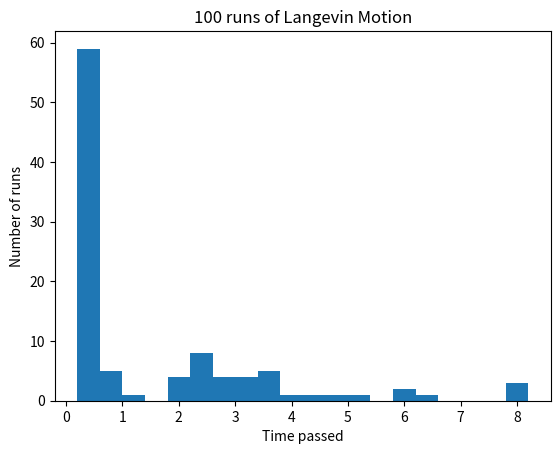
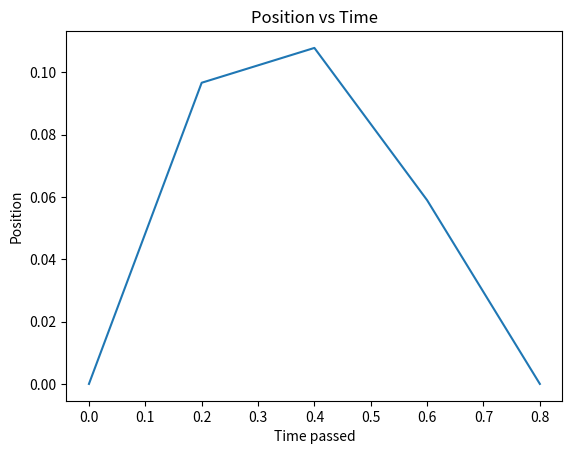

Recreate these plots in Python, in order.
# -*- coding: utf-8 -*-

"""Main module."""
import numpy as np
import scipy.stats as ss
import matplotlib.pyplot as plt
import argparse


def getinput():
    input = argparse.ArgumentParser()
    input.add_argument('--initial_position', type = float, default = 0, help = 'Initial position of the particle, default = 0' )
    input.add_argument('--initial_velocity', type = float, default = 0, help = 'Initial velocity of the particle, default = 0' )
    input.add_argument('--temperature', type = float, default = 300, help = 'Temperature of the molecule, default = 300' )
    input.add_argument('--damping_coefficient', type = float, default = 0.1, help = 'Damping Coefficient of the molecule, default = 0.1' )
    input.add_argument('--time_step', type = float, default = 0.2, help = 'Time interval of the simulation, default = 0.01' )
    input.add_argument('--wall_size', type = float, default = 5, help = 'Wall size of the simulation, default = 5' )
    input.add_argument('--total_time', type = float, default = 1000, help = 'Total time of the simulation, default = 1000' )
    inp = input.parse_args()
    return inp

def acceleration(gamma=0.1,velocity=0,temperature=300,timestep=0.1,mass=1):
    sigma=np.sqrt(2*temperature*gamma*1*timestep)
    return (-gamma*velocity/mass + np.random.normal(0,sigma))*timestep

def checkwall(position, wallsize):
    if position >= wallsize or position<=0:
        return True
    else:
        return False
    

def lgmotion(velocity,timestep):
    return velocity*timestep

def integrate(position=0,velocity=0,temperature=300,gamma=0.1,timestep=0.1,wallsize=5,totaltime=1000,mass=1):
    
    timepass=0
    indexnum=0
    index=[]
    
    while timepass < totaltime :
        indexnum +=1
        index.append([indexnum,timepass,position,velocity])
        timepass+=timestep
        velocity += acceleration(gamma, velocity, temperature, timestep)
        position += lgmotion(velocity, timestep)
        if checkwall(position,wallsize):
            if position >= wallsize:
                position = wallsize
                index.append([indexnum+1,timepass,position,velocity])
            else:
                position= 0
                index.append([indexnum+1,timepass,position,velocity])
            break
        
    return timepass,index


def filecreation(index):
    indexf=np.array(index)
    timef=indexf[:,1]
    positionf=indexf[:,2]
    velocityf=indexf[:,3]
    with open('Langevin_Motion.txt','w+') as file:
        file.write('Index Time Position Velocity \n')
        for i in range(len(timef)):
            file.write('{}  {:.3f}  {:.5f}  {:.5f} \n'.format(i,timef[i],positionf[i],velocityf[i]))

def histogram(arr):
    plt.figure(0)
    plt.hist(arr,bins=20)
    plt.title('100 runs of Langevin Motion')
    plt.xlabel('Time passed')
    plt.ylabel('Number of runs')
    plt.savefig('histogram.png')

def trajectory(x,y):
    plt.figure(1)
    plt.plot(x,y)
    plt.title('Position vs Time')
    plt.xlabel('Time passed')
    plt.ylabel('Position')
    plt.savefig('trajectory.png')


def main():
    #get input for simulation
    inp=getinput()
    
    #run for 100 times, collecting all the relavant data

    t_arr=[] #time
    for i in range(100):
        t,idx=integrate(position=inp.initial_position,velocity=inp.initial_velocity,temperature=inp.temperature,gamma=inp.damping_coefficient,timestep=inp.time_step,wallsize=inp.wall_size,totaltime=inp.total_time,mass=1)
        t_arr.append(t)
    
    
    #plot the histogram of 100 runs
    histogram(t_arr)

    #plot the position vs time plot of the last run
    trjdata=np.array(idx)
    xdata=trjdata[:,1]
    ydata=trjdata[:,2]
    trajectory(xdata,ydata)

    #write the index in to a txt file of the first run
    filecreation(idx)

if __name__ == '__main__':
    main()

    


    
    







        
